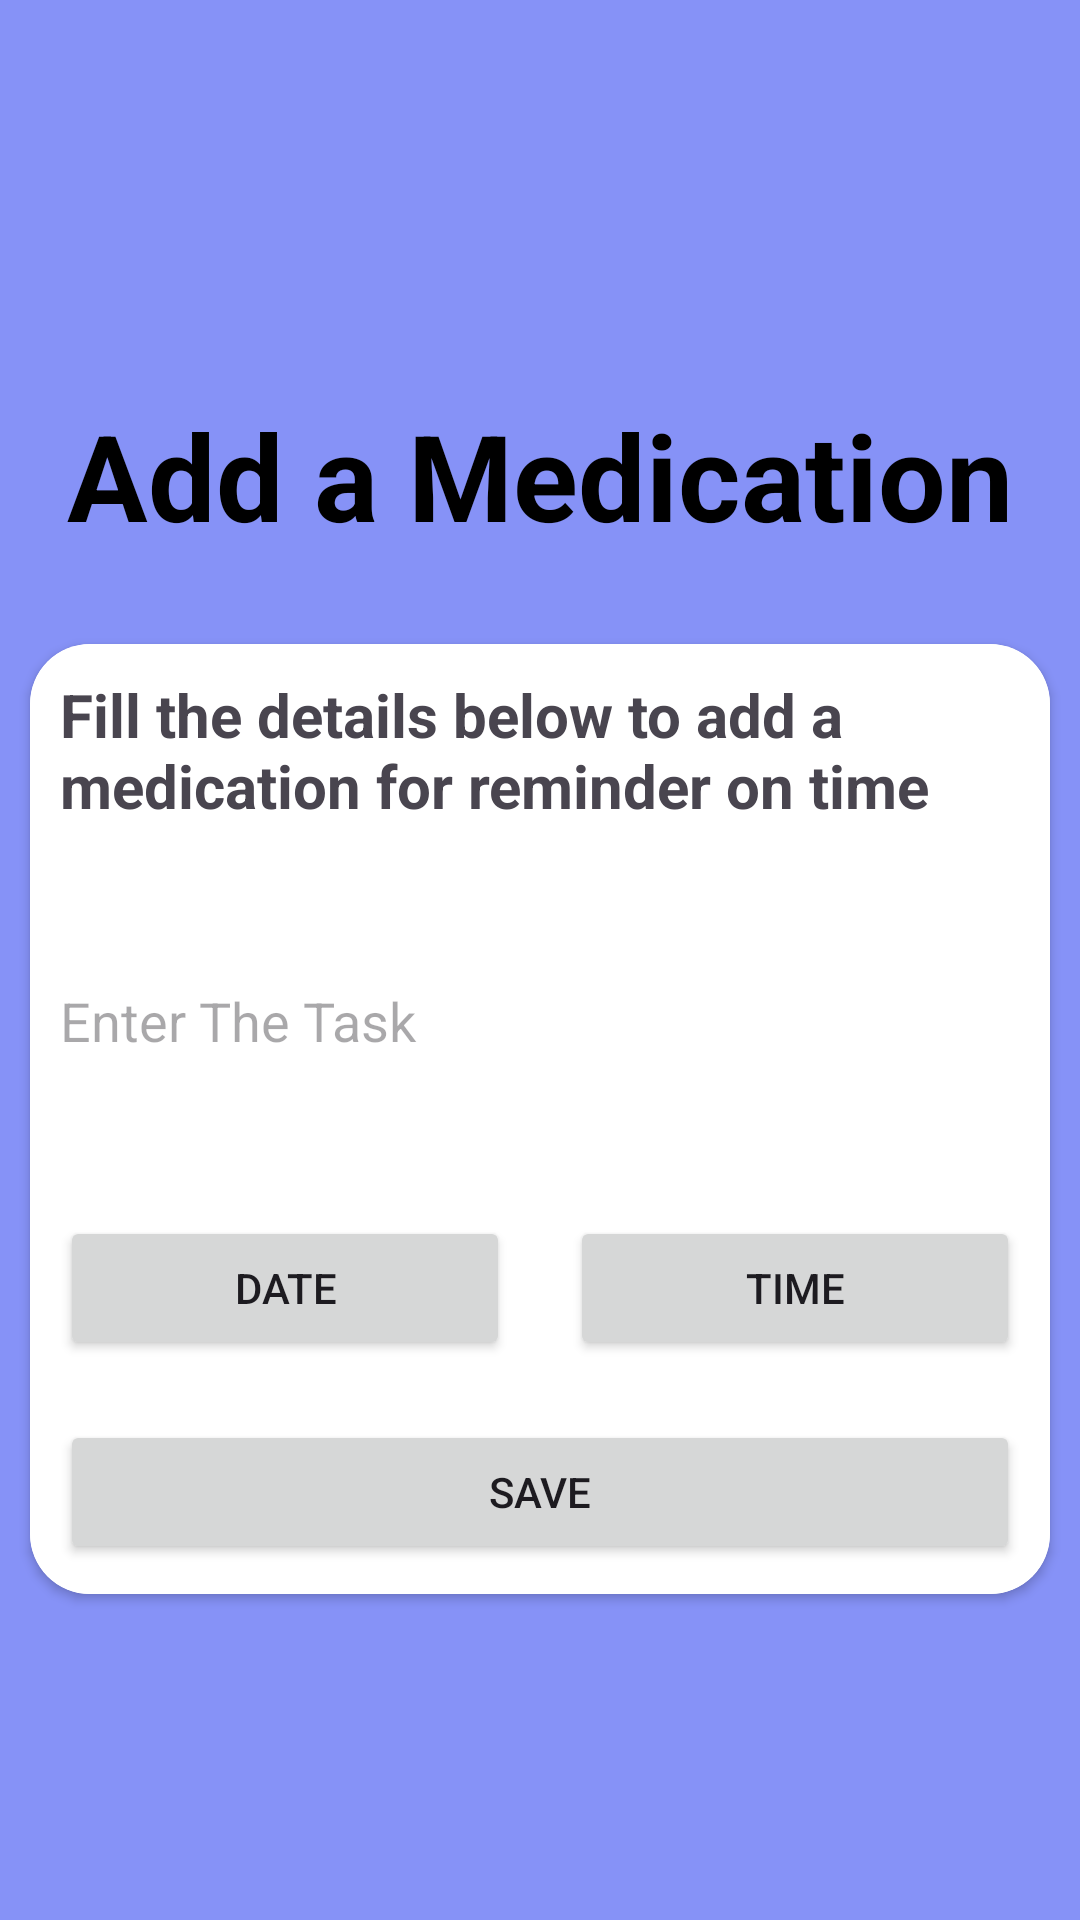

The Android layout XML behind this screen, and the referenced resources:
<!-- AndroidManifest.xml: application theme Theme.Medical_app_s92075608 -->
<!-- res/layout/activity_reminder.xml -->
<?xml version="1.0" encoding="utf-8"?>
<LinearLayout xmlns:android="http://schemas.android.com/apk/res/android"
    xmlns:app="http://schemas.android.com/apk/res-auto"
    xmlns:tools="http://schemas.android.com/tools"
    android:layout_width="match_parent"
    android:background="@color/lavender"
    android:layout_height="match_parent"
    android:gravity="center"
    android:orientation="vertical"
    app:backgroundTint="@null"
    tools:context=".ReminderActivity">

    <TextView
        android:layout_width="wrap_content"
        android:layout_height="81dp"
        android:layout_marginTop="25dp"
        android:padding="8dp"
        android:text="Add a Medication"
        android:textColor="@color/black"
        android:textSize="40dp"
        android:textStyle="bold" />

    <androidx.cardview.widget.CardView
        android:layout_width="match_parent"
        android:layout_height="wrap_content"
        android:layout_margin="10dp"
        app:cardCornerRadius="20dp">

        <LinearLayout
            android:layout_width="match_parent"
            android:layout_height="wrap_content"
            android:background="@color/white"
            android:orientation="vertical"
            app:backgroundTint="@null">

            <TextView
                android:layout_width="wrap_content"
                android:layout_height="wrap_content"
                android:text="Fill the details below to add a medication for reminder on time"
                android:textSize="20dp"
                android:textStyle="bold"
                android:layout_margin="10dp"/>

            <EditText
                android:id="@+id/editTitle"
                android:layout_width="match_parent"
                android:layout_height="90dp"
                android:layout_margin="10dp"
                android:background="@drawable/edit_background"
                android:hint="Enter The Task" />

            <LinearLayout
                android:layout_width="match_parent"
                android:layout_height="wrap_content"
                android:orientation="horizontal">

                <Button
                    android:id="@+id/btnDate"
                    android:layout_width="wrap_content"
                    android:layout_height="wrap_content"
                    android:layout_margin="10dp"
                    android:layout_weight="0.5"
                    android:text="date" />

                <Button
                    android:id="@+id/btnTime"
                    android:layout_width="wrap_content"
                    android:layout_height="wrap_content"
                    android:layout_margin="10dp"
                    android:layout_weight="0.5"
                    android:text="time" />
            </LinearLayout>

            <Button
                android:id="@+id/btnSubmit"
                android:layout_width="match_parent"
                android:layout_height="wrap_content"
                android:layout_margin="10dp"
                android:text="Save" />
        </LinearLayout>
    </androidx.cardview.widget.CardView>
</LinearLayout>
<!-- resources referenced by this layout -->
<resources>
  <color name="black">#FF000000</color>
  <color name="lavender">#8692f7</color>
  <color name="white">#FFFFFFFF</color>
  <style name="Theme.Medical_app_s92075608" parent="Base.Theme.Medical_app_s92075608" />
  <style name="Base.Theme.Medical_app_s92075608" parent="Theme.Material3.DayNight.NoActionBar">
          
          
      </style>
</resources>
